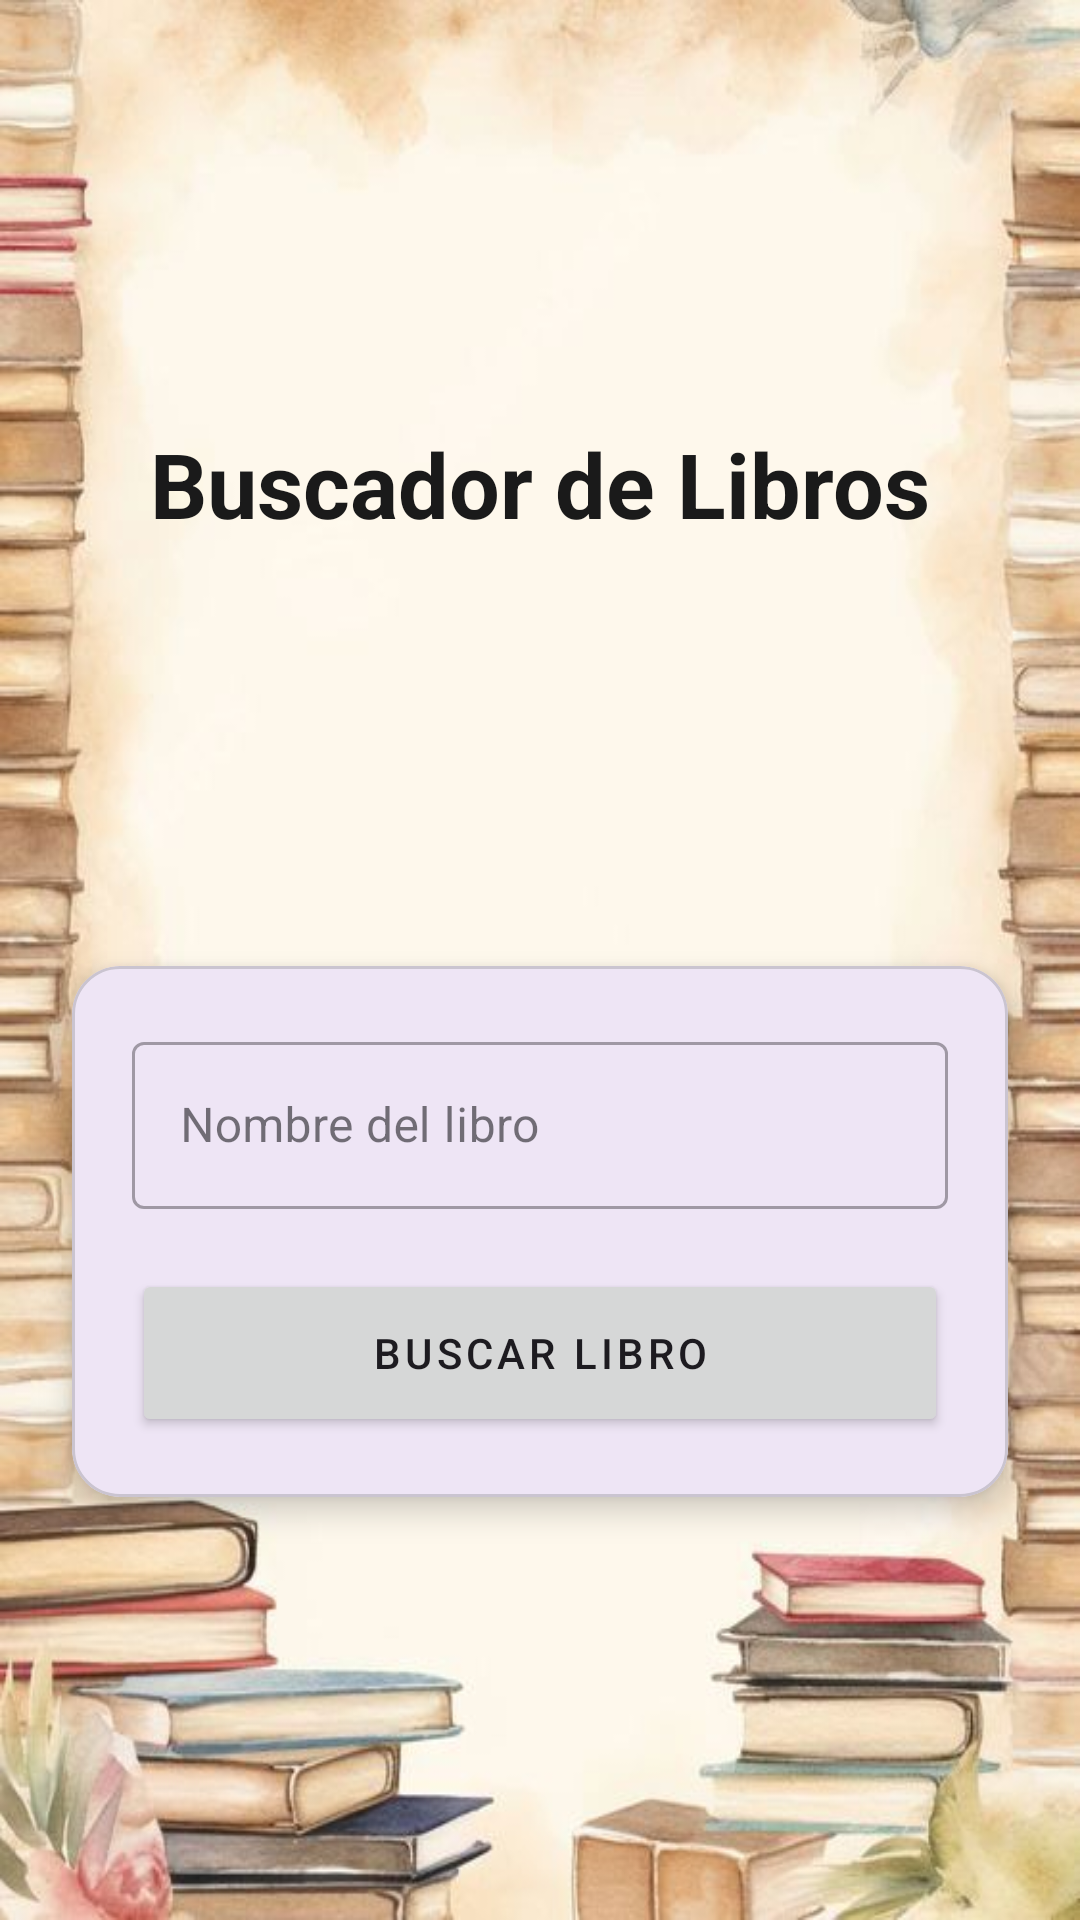

Android layout source for this screen:
<!-- AndroidManifest.xml: application theme Theme.DispositivosMovilesTP3 -->
<!-- res/layout/activity_main.xml -->
<?xml version="1.0" encoding="utf-8"?>
<androidx.constraintlayout.widget.ConstraintLayout xmlns:android="http://schemas.android.com/apk/res/android"
    xmlns:app="http://schemas.android.com/apk/res-auto"
    xmlns:tools="http://schemas.android.com/tools"
    android:id="@+id/main"
    android:layout_width="match_parent"
    android:layout_height="match_parent"
    android:background="@drawable/fondo"
    tools:context=".MainActivity">


    <TextView
        android:id="@+id/tvTituloApp"
        android:layout_width="wrap_content"
        android:layout_height="wrap_content"
        android:text="Buscador de Libros"
        android:textSize="30sp"
        android:textStyle="bold"
        android:textColor="#1A1A1A"
        app:layout_constraintTop_toTopOf="parent"
        app:layout_constraintStart_toStartOf="parent"
        app:layout_constraintEnd_toEndOf="parent"
        app:layout_constraintVertical_bias="0.15"
        app:layout_constraintBottom_toTopOf="@+id/cardBusqueda" />

    <com.google.android.material.card.MaterialCardView
        android:id="@+id/cardBusqueda"
        android:layout_width="0dp"
        android:layout_height="wrap_content"
        android:layout_marginHorizontal="24dp"
        app:cardCornerRadius="16dp"
        app:cardElevation="6dp"
        app:layout_constraintTop_toBottomOf="@id/tvTituloApp"
        app:layout_constraintBottom_toBottomOf="parent"
        app:layout_constraintStart_toStartOf="parent"
        app:layout_constraintEnd_toEndOf="parent">

        <androidx.constraintlayout.widget.ConstraintLayout
            android:layout_width="match_parent"
            android:layout_height="wrap_content"
            android:padding="20dp">

            <com.google.android.material.textfield.TextInputLayout
                android:id="@+id/tilBuscador"
                style="@style/Widget.MaterialComponents.TextInputLayout.OutlinedBox"
                android:layout_width="0dp"
                android:layout_height="wrap_content"
                android:hint="Nombre del libro"
                app:layout_constraintEnd_toEndOf="parent"
                app:layout_constraintStart_toStartOf="parent"
                app:layout_constraintTop_toTopOf="parent">

                <com.google.android.material.textfield.TextInputEditText
                    android:id="@+id/etBusqueda"
                    android:layout_width="match_parent"
                    android:layout_height="wrap_content"
                    android:inputType="text" />
            </com.google.android.material.textfield.TextInputLayout>

            <Button
                android:id="@+id/btnBuscar"
                android:layout_width="0dp"
                android:layout_height="56dp"
                android:layout_marginTop="20dp"
                android:letterSpacing="0.1"
                android:text="Buscar Libro"
                android:textAllCaps="true"
                app:cornerRadius="12dp"
                app:layout_constraintBottom_toBottomOf="parent"
                app:layout_constraintEnd_toEndOf="parent"
                app:layout_constraintStart_toStartOf="parent"
                app:layout_constraintTop_toBottomOf="@id/tilBuscador" />

        </androidx.constraintlayout.widget.ConstraintLayout>
    </com.google.android.material.card.MaterialCardView>

    <TextView
        android:id="@+id/tvMensaje"
        android:layout_width="wrap_content"
        android:layout_height="wrap_content"
        android:layout_marginTop="56dp"
        android:text=""
        app:layout_constraintEnd_toEndOf="parent"
        app:layout_constraintHorizontal_bias="0.498"
        app:layout_constraintStart_toStartOf="parent"
        app:layout_constraintTop_toBottomOf="@+id/cardBusqueda" />


</androidx.constraintlayout.widget.ConstraintLayout>
<!-- resources referenced by this layout -->
<resources>
  <!-- drawable fondo: jpg bitmap (drawable, 36160 bytes) -->
  <style name="Theme.DispositivosMovilesTP3" parent="Base.Theme.DispositivosMovilesTP3" />
  <style name="Base.Theme.DispositivosMovilesTP3" parent="Theme.Material3.DayNight.NoActionBar">
          
          
      </style>
</resources>
